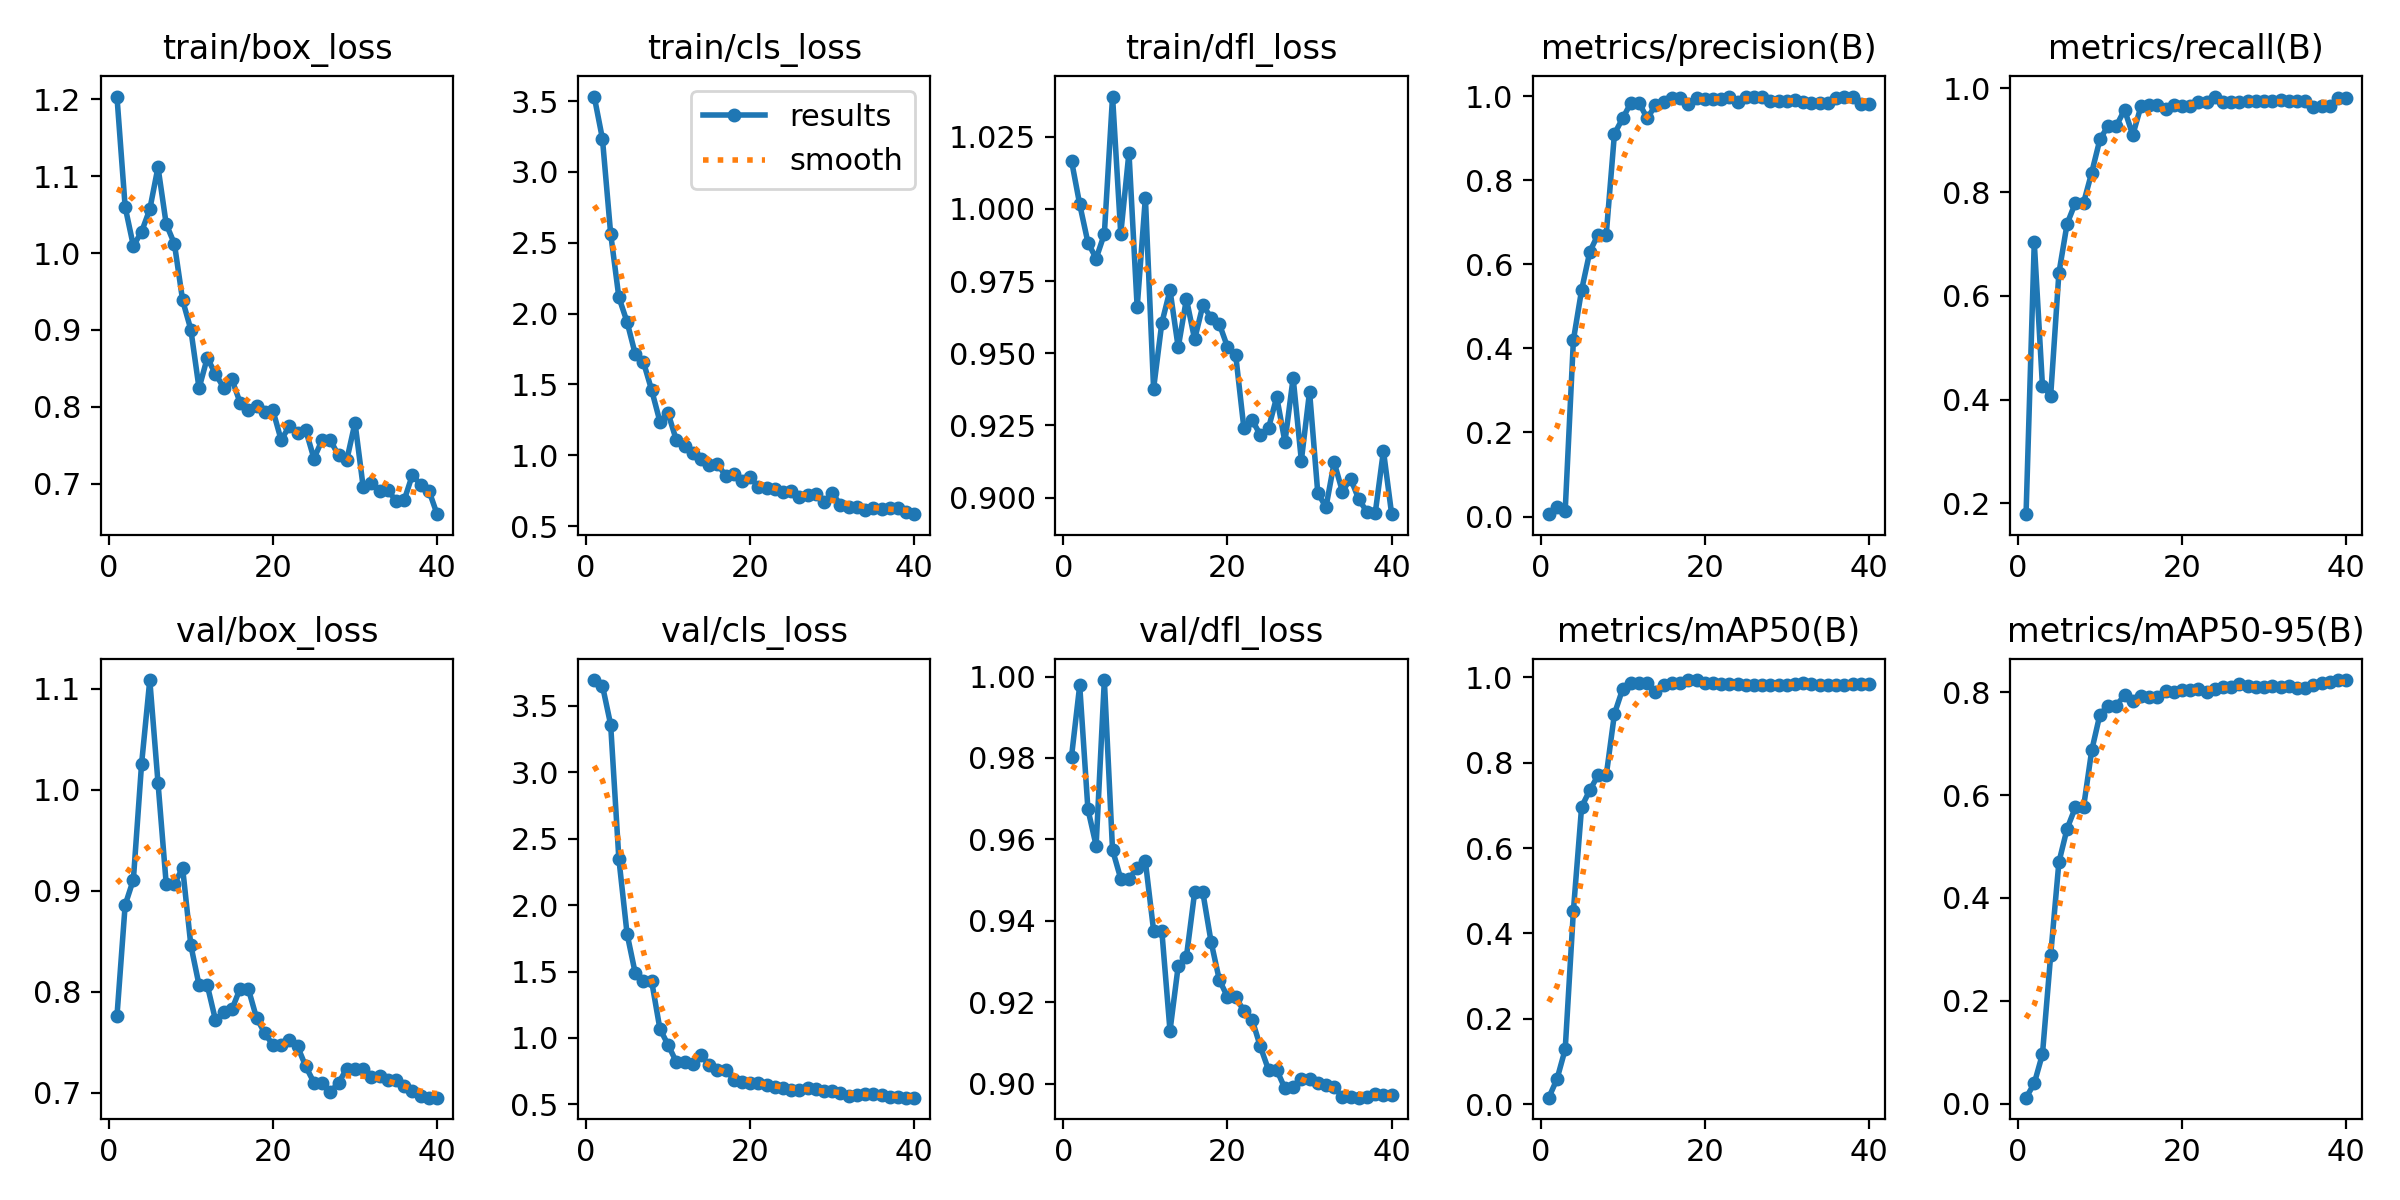

The table this chart was drawn from, first rows:
epoch, time, train/box_loss, train/cls_loss, train/dfl_loss, metrics/precision(B), metrics/recall(B), metrics/mAP50(B), metrics/mAP50-95(B), val/box_loss, val/cls_loss, val/dfl_loss, lr/pg0, lr/pg1, lr/pg2
1, 3.301, 1.204, 3.533, 1.017, 0.00571, 0.1794, 0.01553, 0.01162, 0.7759, 3.694, 0.9803, 0.000343, 0.000343, 0.000343
2, 5.016, 1.06, 3.235, 1.002, 0.02322, 0.7032, 0.05897, 0.03934, 0.8859, 3.652, 0.9978, 0.0006829, 0.0006829, 0.0006829
3, 6.749, 1.009, 2.565, 0.9883, 0.01415, 0.4262, 0.1288, 0.0964, 0.911, 3.359, 0.9674, 0.001005, 0.001005, 0.001005
4, 8.431, 1.028, 2.116, 0.9828, 0.42, 0.4078, 0.4534, 0.289, 1.025, 2.35, 0.9585, 0.00131, 0.00131, 0.00131
5, 10.14, 1.057, 1.941, 0.9913, 0.539, 0.6437, 0.6962, 0.4695, 1.108, 1.784, 0.9991, 0.001288, 0.001288, 0.001288
6, 11.84, 1.112, 1.714, 1.039, 0.6301, 0.7389, 0.7355, 0.5347, 1.007, 1.487, 0.9574, 0.001252, 0.001252, 0.001252
7, 13.52, 1.038, 1.656, 0.9914, 0.6709, 0.779, 0.7699, 0.576, 0.9068, 1.425, 0.9503, 0.001217, 0.001217, 0.001217
8, 15.2, 1.012, 1.459, 1.02, 0.6709, 0.779, 0.7699, 0.576, 0.9068, 1.425, 0.9503, 0.001181, 0.001181, 0.001181
9, 16.91, 0.9385, 1.238, 0.9658, 0.9108, 0.8376, 0.9141, 0.6872, 0.9226, 1.069, 0.9529, 0.001146, 0.001146, 0.001146
10, 18.6, 0.9005, 1.296, 1.004, 0.9471, 0.9018, 0.9722, 0.7569, 0.8461, 0.9478, 0.9546, 0.001111, 0.001111, 0.001111
11, 20.29, 0.8241, 1.107, 0.9377, 0.984, 0.9277, 0.9853, 0.7742, 0.8067, 0.8195, 0.9376, 0.001075, 0.001075, 0.001075
12, 21.98, 0.8635, 1.067, 0.9604, 0.984, 0.9277, 0.9853, 0.7742, 0.8067, 0.8195, 0.9376, 0.00104, 0.00104, 0.00104
13, 23.64, 0.8428, 1.013, 0.9718, 0.947, 0.9586, 0.9871, 0.7948, 0.7722, 0.805, 0.913, 0.001005, 0.001005, 0.001005
14, 25.32, 0.825, 0.9705, 0.952, 0.9791, 0.9099, 0.9649, 0.7835, 0.7796, 0.8746, 0.9289, 0.0009692, 0.0009692, 0.0009692
15, 26.97, 0.8358, 0.928, 0.9688, 0.9852, 0.9656, 0.9822, 0.7921, 0.7826, 0.7939, 0.9312, 0.0009339, 0.0009339, 0.0009339
16, 28.66, 0.8054, 0.938, 0.9548, 0.9967, 0.9671, 0.9857, 0.791, 0.8032, 0.7621, 0.947, 0.0008985, 0.0008985, 0.0008985
17, 30.33, 0.7954, 0.8563, 0.9666, 0.9967, 0.9671, 0.9857, 0.791, 0.8032, 0.7621, 0.947, 0.0008631, 0.0008631, 0.0008631
18, 32.01, 0.8008, 0.867, 0.9624, 0.9824, 0.9599, 0.9932, 0.8033, 0.7743, 0.6866, 0.9349, 0.0008277, 0.0008277, 0.0008277
19, 33.71, 0.793, 0.8213, 0.9602, 0.9966, 0.9671, 0.9925, 0.8015, 0.7593, 0.665, 0.9255, 0.0007924, 0.0007924, 0.0007924
20, 35.42, 0.7952, 0.8478, 0.9522, 0.9944, 0.965, 0.9859, 0.804, 0.7473, 0.661, 0.9213, 0.000757, 0.000757, 0.000757
21, 37.1, 0.7569, 0.7738, 0.9494, 0.9944, 0.965, 0.9859, 0.804, 0.7473, 0.661, 0.9213, 0.0007216, 0.0007216, 0.0007216
22, 38.8, 0.7744, 0.7708, 0.924, 0.9943, 0.9729, 0.9848, 0.806, 0.7526, 0.6426, 0.9178, 0.0006863, 0.0006863, 0.0006863
23, 40.51, 0.7654, 0.7596, 0.9268, 0.9976, 0.9742, 0.9835, 0.8014, 0.746, 0.6276, 0.9157, 0.0006509, 0.0006509, 0.0006509
24, 42.21, 0.7696, 0.7381, 0.9217, 0.9866, 0.9841, 0.983, 0.8068, 0.7263, 0.6197, 0.9091, 0.0006155, 0.0006155, 0.0006155
25, 43.89, 0.7325, 0.7462, 0.924, 0.9987, 0.9742, 0.9825, 0.8098, 0.7102, 0.6109, 0.9034, 0.0005802, 0.0005802, 0.0005802
26, 45.57, 0.757, 0.7065, 0.9348, 0.9987, 0.9742, 0.9825, 0.8098, 0.7102, 0.6109, 0.9034, 0.0005448, 0.0005448, 0.0005448
27, 47.25, 0.7562, 0.7163, 0.9193, 0.9991, 0.9744, 0.9821, 0.8155, 0.7013, 0.6198, 0.8988, 0.0005094, 0.0005094, 0.0005094
28, 48.95, 0.7366, 0.7259, 0.9415, 0.9896, 0.9754, 0.9817, 0.8133, 0.7099, 0.6158, 0.8992, 0.0004741, 0.0004741, 0.0004741
29, 50.62, 0.7308, 0.6691, 0.9128, 0.9893, 0.9748, 0.9818, 0.8099, 0.7242, 0.6009, 0.9011, 0.0004387, 0.0004387, 0.0004387
30, 52.27, 0.7792, 0.7322, 0.9367, 0.9893, 0.9748, 0.9818, 0.8099, 0.7242, 0.6009, 0.9011, 0.0004033, 0.0004033, 0.0004033
31, 53.93, 0.6952, 0.6496, 0.9017, 0.9898, 0.9746, 0.9831, 0.8118, 0.724, 0.5836, 0.9001, 0.000368, 0.000368, 0.000368
32, 55.61, 0.7001, 0.6373, 0.8967, 0.9863, 0.9767, 0.9867, 0.8099, 0.7161, 0.5639, 0.8997, 0.0003326, 0.0003326, 0.0003326
33, 57.27, 0.6909, 0.6373, 0.9122, 0.9837, 0.9758, 0.984, 0.8133, 0.7166, 0.5711, 0.8991, 0.0002972, 0.0002972, 0.0002972
34, 58.89, 0.691, 0.6167, 0.9021, 0.9826, 0.9758, 0.9818, 0.8077, 0.7126, 0.5811, 0.8967, 0.0002619, 0.0002619, 0.0002619
35, 60.54, 0.6778, 0.6268, 0.9066, 0.9826, 0.9758, 0.9818, 0.8077, 0.7126, 0.5811, 0.8967, 0.0002265, 0.0002265, 0.0002265
36, 62.2, 0.6787, 0.621, 0.8994, 0.9968, 0.9642, 0.982, 0.8149, 0.7073, 0.5728, 0.8965, 0.0001911, 0.0001911, 0.0001911
37, 63.83, 0.7116, 0.6269, 0.895, 0.9979, 0.965, 0.9819, 0.8177, 0.7018, 0.5592, 0.8966, 0.0001558, 0.0001558, 0.0001558
38, 65.48, 0.6981, 0.6298, 0.8946, 0.9986, 0.9657, 0.983, 0.8207, 0.6973, 0.5542, 0.8973, 0.0001204, 0.0001204, 0.0001204
39, 67.14, 0.6909, 0.6017, 0.9162, 0.982, 0.9813, 0.9833, 0.8239, 0.6953, 0.5505, 0.8972, 8.50255e-05, 8.50255e-05, 8.50255e-05
40, 68.81, 0.6602, 0.5838, 0.8942, 0.982, 0.9813, 0.9833, 0.8239, 0.6953, 0.5505, 0.8972, 4.96578e-05, 4.96578e-05, 4.96578e-05
